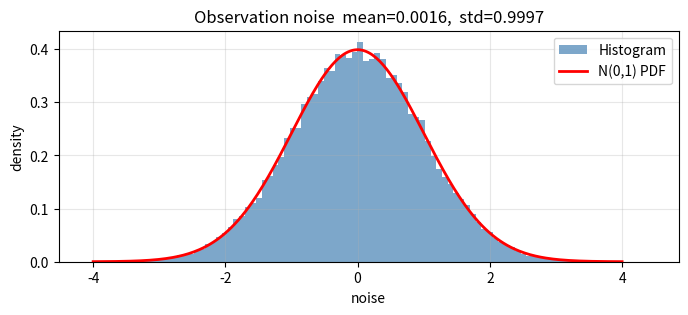
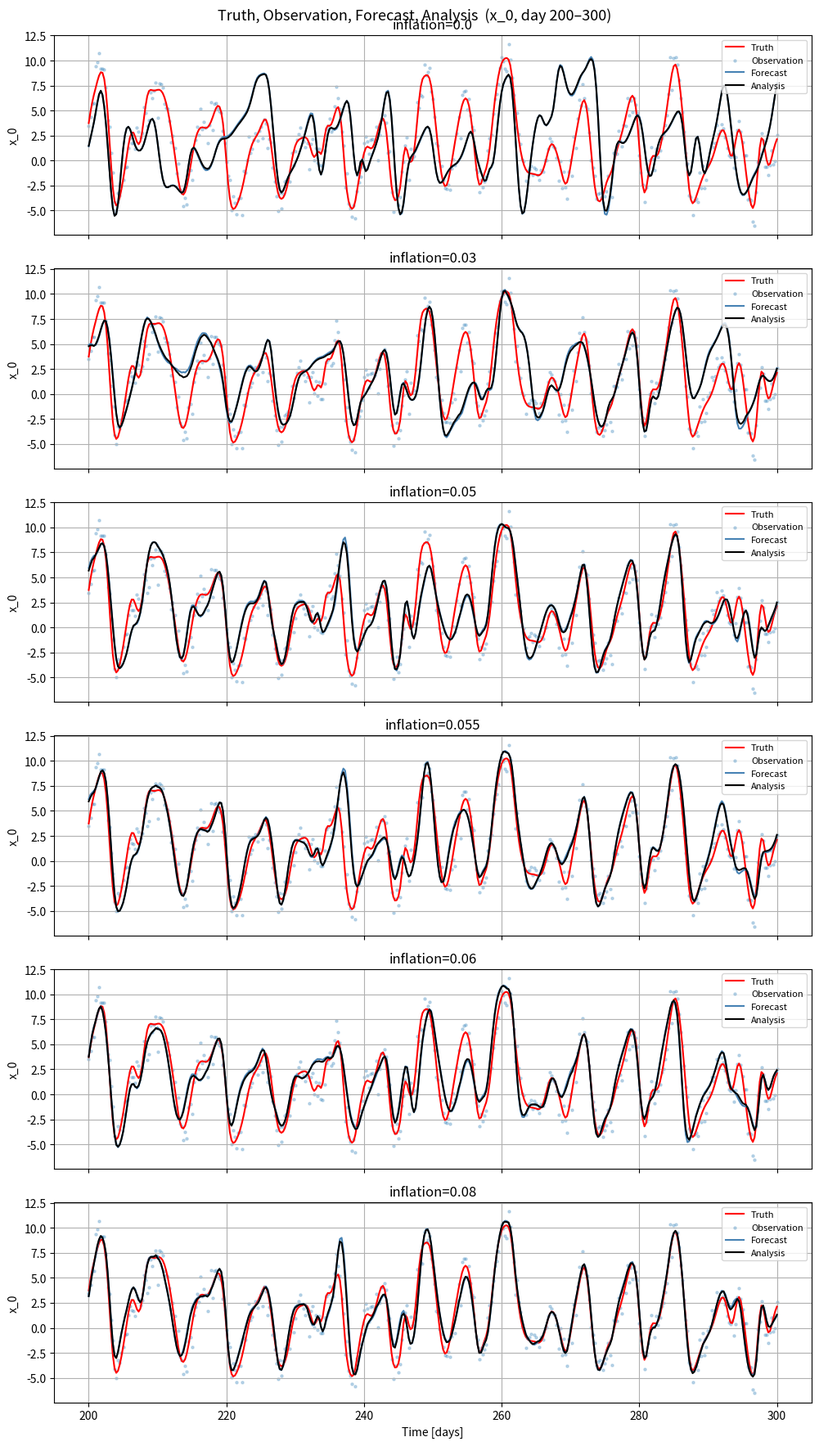
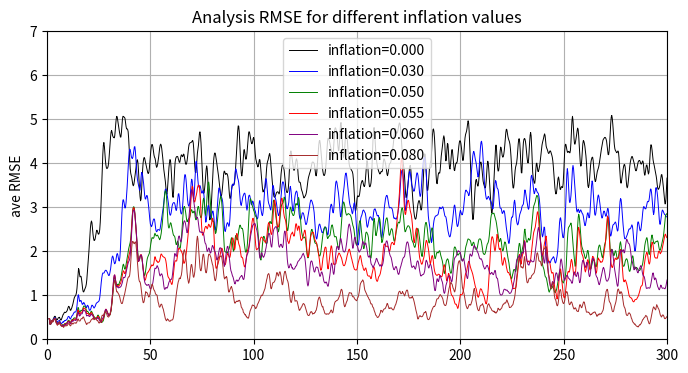
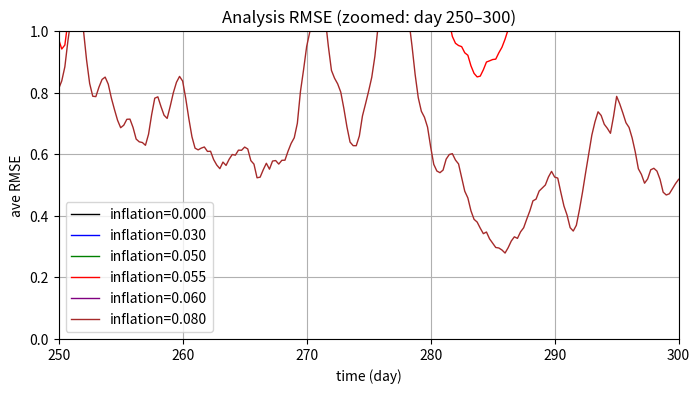
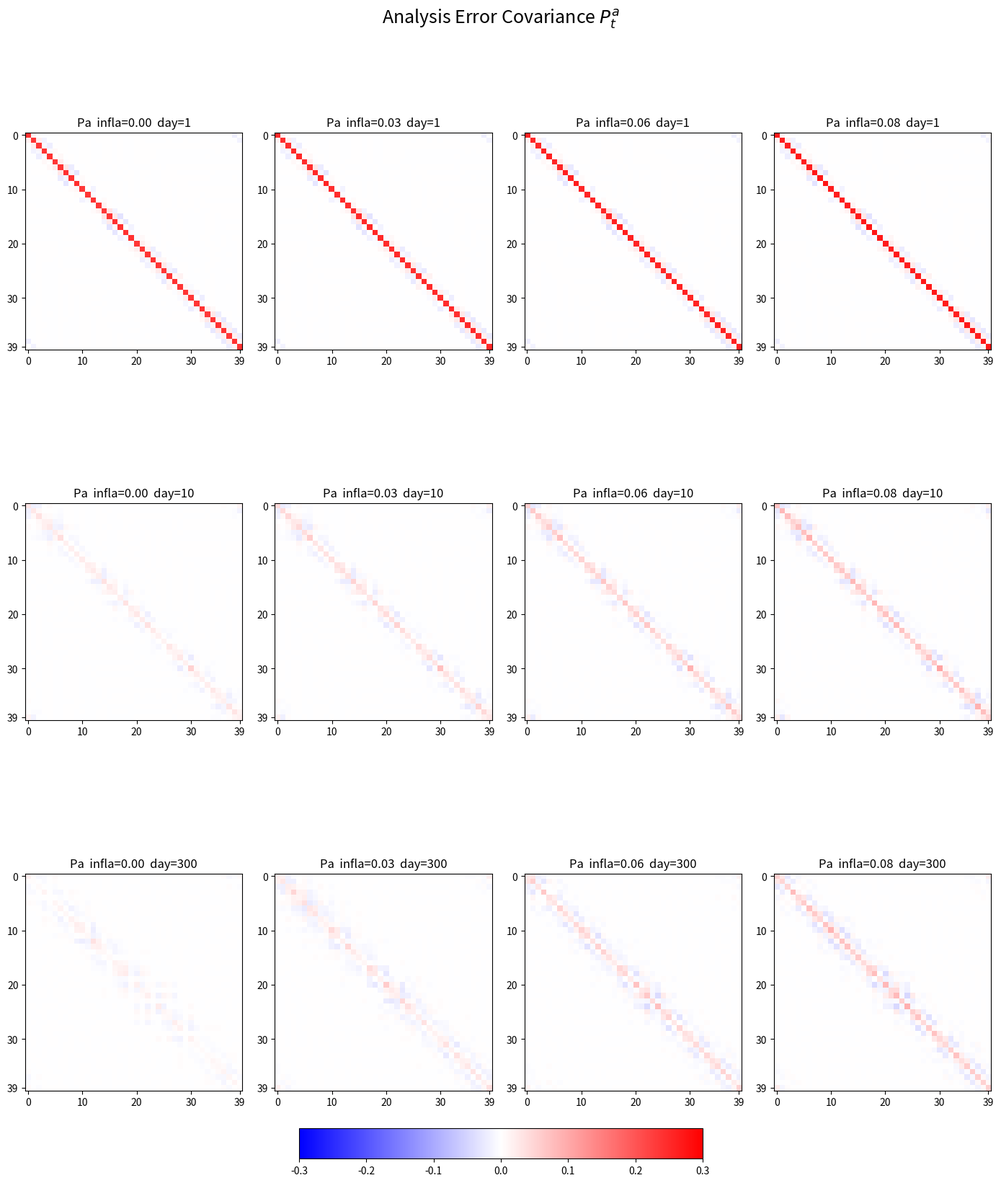
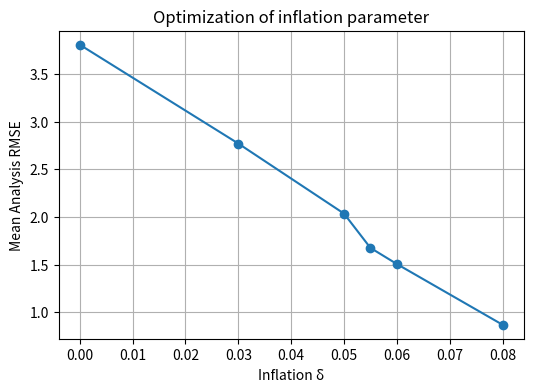
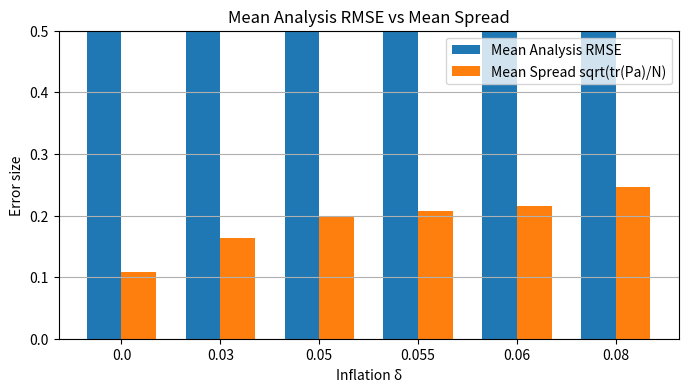
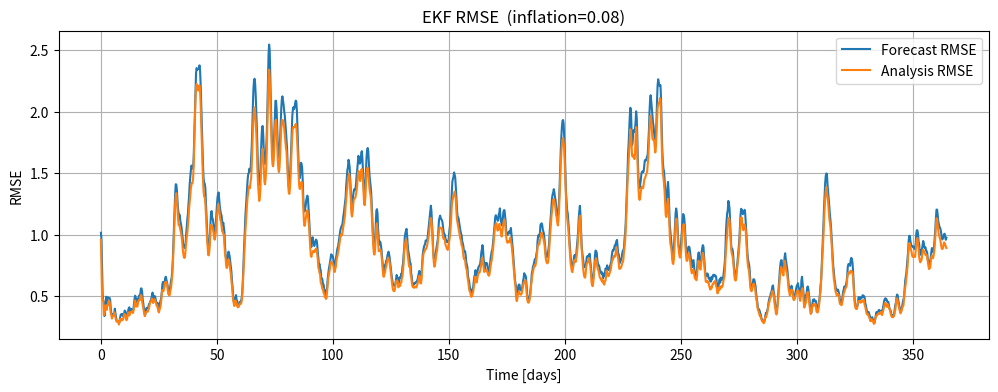

Write Python code to recreate these figures, in order.
"""
Task 4_2: 6時間サイクルのデータ同化システム (Extended Kalman Filter)
task4_da の条件（自前データ生成・dt=0.05）+ task4 の改善済み可視化

KF の式:
  [予報ステップ]
    xb    = M(xa)                            (非線形モデル積分)
    Pb    = M * Pa * M^T                     (予報誤差共分散の時間発展)
    Pb    = (1 + δ) * Pb                    (共分散インフレーション, δ≥0)

  [解析ステップ]
    K     = Pb H^T (H Pb H^T + R)^{-1}      (カルマンゲイン)
    xa    = xb + K (y - H xb)               (解析値)
    Pa    = (I - K H) Pb                    (解析誤差共分散)
"""

import numpy as np
import matplotlib.pyplot as plt
from scipy.stats import norm

# ==============================================================
# Lorenz96 モデル
# ==============================================================
def lorenz96(x, F=8.0):
    N = len(x)
    dxdt = np.zeros(N)
    for i in range(N):
        x_prev2 = x[(i - 2) % N]
        x_prev1 = x[(i - 1) % N]
        x_next1 = x[(i + 1) % N]
        dxdt[i] = (x_next1 - x_prev2) * x_prev1 - x[i] + F
    return dxdt


# RK4
def rk4(x, dt, F=8.0):
    k1 = lorenz96(x, F)
    k2 = lorenz96(x + 0.5 * dt * k1, F)
    k3 = lorenz96(x + 0.5 * dt * k2, F)
    k4 = lorenz96(x + dt * k3, F)
    return x + (dt / 6.0) * (k1 + 2*k2 + 2*k3 + k4)


# ==============================================================
# データ生成（2年積分、前半1年スピンアップ）
# ==============================================================
N = 40
F = 8.0
dt = 0.01           # RK4 精度向上
SIX_HOURS = 0.05    # 6時間 = 0.05 MTU（同化サイクル間隔）
save_every = int(SIX_HOURS / dt)          # 5 steps ごとに保存
steps_per_year = int(73.0 / dt)           # 1年 = 73 MTU → 7300 steps
n_obs = steps_per_year // save_every      # 保存点数 = 1460

total_steps = steps_per_year * 2

x = F * np.ones(N)
x[0] += 0.01  # small perturbation

# 後半1年を5ステップごとに保存 → truth (1460, 40)
truth = np.zeros((n_obs, N))
step = 0
save_idx = 0
for t in range(total_steps):
    x = rk4(x, dt, F)
    step += 1
    # 前半はスピンアップとして捨て、後半1年分を保存
    if step > steps_per_year and (step - steps_per_year) % save_every == 0:
        truth[save_idx] = x
        save_idx += 1

print(f"truth shape: {truth.shape}")

# 観測データ（真値 + N(0,1) ノイズ）
rng = np.random.Generator(np.random.MT19937(seed=42))
noise = rng.normal(loc=0.0, scale=1.0, size=truth.shape)
obs = truth + noise
print(f"obs shape:   {obs.shape}")

# ノイズ確認プロット
plt.figure(figsize=(8, 3))
plt.hist(noise.flatten(), bins=100, density=True, color="steelblue", alpha=0.7, label="Histogram")
x_range = np.linspace(-4, 4, 300)
plt.plot(x_range, norm.pdf(x_range, 0, 1), color="red", lw=2, label="N(0,1) PDF")
plt.xlabel("noise")
plt.ylabel("density")
plt.title(f"Observation noise  mean={noise.mean():.4f},  std={noise.std():.4f}")
plt.legend()
plt.grid(True, alpha=0.3)
plt.show()

# ==============================================================
# Tangent Linear Matrix  δx(t+dt) = M δx(t)
# ==============================================================
def tangent_linear_matrix(x, dt):
    N = len(x)
    M = np.zeros((N, N))
    for j in range(N):
        j_minus2 = (j - 2) % N
        j_minus1 = (j - 1) % N
        j_plus1  = (j + 1) % N
        M[j, j_minus2] = -x[j_minus1] * dt
        M[j, j_minus1] = (x[j_plus1] - x[j_minus2]) * dt
        M[j, j]        = 1.0 - dt
        M[j, j_plus1]  = x[j_minus1] * dt
    return M


# ==============================================================
# EKF cycle
# ==============================================================
def EKF_cycle(xa, Pa, y_obs, dt, F, H, R, inflation):
    # 1. tangent linear matrix (M)
    M = tangent_linear_matrix(xa, dt)

    # 2. forecast state (xb): 6時間分 = save_every ステップ積分
    xb = xa.copy()
    for _ in range(save_every):
        xb = rk4(xb, dt, F)

    # 3. forecast covariance (Pb)
    Pb = M @ Pa @ M.T
    Pb = (1 + inflation) * Pb

    # 4. Kalman Gain
    S = H @ Pb @ H.T + R
    K = Pb @ H.T @ np.linalg.inv(S)

    # 5. analysis
    xa_new = xb + K @ (y_obs - H @ xb)

    # 6. analysis covariance
    I = np.eye(len(xa))
    Pa_new = (I - K @ H) @ Pb

    return xa_new, Pa_new, xb, Pb, K


# ==============================================================
# main loop
# ==============================================================
H = np.eye(N)
R = np.eye(N)

inflation_values = [0.0, 0.03, 0.05, 0.055, 0.06, 0.08]
result = {}

for inflation in inflation_values:
    xa = obs[0].copy()
    Pa = 10 * np.eye(N)

    xb_save      = []
    xa_save      = []
    pb_save      = []
    pa_save      = []
    spread_a_list = []
    rmse_b_list  = []
    rmse_a_list  = []

    for t in range(1, truth.shape[0]):
        xa, Pa, xb, Pb, K = EKF_cycle(xa, Pa, obs[t], dt, F, H, R, inflation)

        xb_save.append(xb.copy())
        xa_save.append(xa.copy())
        pb_save.append(Pb.copy())
        pa_save.append(Pa.copy())
        spread_a_list.append(np.sqrt(np.trace(Pa) / N))
        rmse_b_list.append(np.sqrt(np.mean((xb - truth[t]) ** 2)))
        rmse_a_list.append(np.sqrt(np.mean((xa - truth[t]) ** 2)))

    result[inflation] = {
        "forecast":             np.array(xb_save),
        "analysis":             np.array(xa_save),
        "Pb":                   np.array(pb_save),
        "Pa":                   np.array(pa_save),
        "analysis_spread":      np.array(spread_a_list),
        "mean_analysis_spread": np.mean(spread_a_list),
        "forecast_rmse":        np.array(rmse_b_list),
        "analysis_rmse":        np.array(rmse_a_list),
        "mean_forecast_rmse":   np.mean(rmse_b_list),
        "mean_analysis_rmse":   np.mean(rmse_a_list),
    }

# 結果サマリ
for inflation in inflation_values:
    print(f"inflation={inflation:.3f}  "
          f"Forecast RMSE={result[inflation]['mean_forecast_rmse']:.4f}  "
          f"Analysis RMSE={result[inflation]['mean_analysis_rmse']:.4f}  "
          f"Spread={result[inflation]['mean_analysis_spread']:.4f}")

# ==============================================================
# 可視化
# ==============================================================
time_days = np.arange(1, truth.shape[0]) / 4.0
var = 0

# --- 1. inflation 比較（1つの図にサブプロット）---
start_day = 200
end_day = 300
mask = (time_days >= start_day) & (time_days <= end_day)

fig, axes = plt.subplots(len(inflation_values), 1, figsize=(10, 3 * len(inflation_values)), sharex=True)
fig.suptitle(f"Truth, Observation, Forecast, Analysis  (x_{var}, day {start_day}–{end_day})", fontsize=13)

for ax, inflation in zip(axes, inflation_values):
    xb_s = result[inflation]["forecast"]
    xa_s = result[inflation]["analysis"]
    ax.plot(time_days[mask], truth[1:, var][mask], label="Truth", color="red")
    ax.scatter(time_days[mask], obs[1:, var][mask], label="Observation", s=5, alpha=0.25)
    ax.plot(time_days[mask], xb_s[:, var][mask], label="Forecast", color="steelblue")
    ax.plot(time_days[mask], xa_s[:, var][mask], label="Analysis", color="black")
    ax.set_ylabel(f"x_{var}")
    ax.set_title(f"inflation={inflation}")
    ax.legend(loc="upper right", fontsize=8)
    ax.grid(True)

axes[-1].set_xlabel("Time [days]")
plt.tight_layout()
plt.show()

colors = {
    0.0:   "black",
    0.03:  "blue",
    0.05:  "green",
    0.055: "red",
    0.06:  "purple",
    0.08:  "brown",
}

# --- 2. Analysis RMSE 時系列（全体）---
plt.figure(figsize=(8, 4))
mask = (time_days >= 1) & (time_days <= 300)

for inflation in inflation_values:
    rmse = result[inflation]["analysis_rmse"]
    plt.plot(time_days[mask], rmse[mask], label=f"inflation={inflation:.3f}",
             color=colors[inflation], linewidth=0.7)

plt.xlim(0, 300)
plt.ylim(0, 7)
plt.ylabel("ave RMSE")
plt.title("Analysis RMSE for different inflation values")
plt.legend()
plt.grid(True)
plt.show()

# --- 3. Analysis RMSE 時系列（250–300日 拡大）---
plt.figure(figsize=(8, 4))
mask = (time_days >= 250) & (time_days <= 300)

for inflation in inflation_values:
    rmse = result[inflation]["analysis_rmse"]
    plt.plot(time_days[mask], rmse[mask], label=f"inflation={inflation:.3f}",
             color=colors[inflation], linewidth=1)

plt.xlim(250, 300)
plt.ylim(0, 1)
plt.xlabel("time (day)")
plt.ylabel("ave RMSE")
plt.title("Analysis RMSE (zoomed: day 250–300)")
plt.legend()
plt.grid(True)
plt.show()

# --- 4. 解析誤差共分散 Pa のヒートマップ ---
plot_inflations = [0.0, 0.03, 0.055, 0.08]
plot_days = [1, 10, 300]

fig, axes = plt.subplots(len(plot_days), len(plot_inflations), figsize=(14, 17))
vmin, vmax = -0.3, 0.3

for i, day in enumerate(plot_days):
    idx = int(day * 4) - 1  # 6時間ごとなので1日=4step
    for j, inflation in enumerate(plot_inflations):
        Pa = result[inflation]["Pa"][idx]
        ax = axes[i, j]
        im = ax.imshow(Pa, cmap="bwr", vmin=vmin, vmax=vmax, origin="upper")
        ax.set_title(f"Pa  infla={inflation:.2f}  day={day}")
        ax.set_xticks([0, 10, 20, 30, 39])
        ax.set_yticks([0, 10, 20, 30, 39])

cbar_ax = fig.add_axes([0.3, 0.04, 0.4, 0.025])
plt.suptitle("Analysis Error Covariance $P_t^a$", fontsize=18)
fig.subplots_adjust(bottom=0.05, top=0.90, hspace=0.45, wspace=0.25)
fig.colorbar(im, cax=cbar_ax, pad=0.12, shrink=0.5, orientation="horizontal")
plt.tight_layout()
plt.show()

# --- 5. inflation 最適化（Mean Analysis RMSE vs δ）---
infls = inflation_values
means = [result[i]["mean_analysis_rmse"] for i in infls]

plt.figure(figsize=(6, 4))
plt.plot(infls, means, marker='o')
plt.xlabel("Inflation δ")
plt.ylabel("Mean Analysis RMSE")
plt.title("Optimization of inflation parameter")
plt.grid(True)
plt.show()

# --- 6. Mean RMSE vs Spread 棒グラフ ---
mean_rmse_a  = [result[i]["mean_analysis_rmse"]   for i in inflation_values]
mean_spread_a = [result[i]["mean_analysis_spread"] for i in inflation_values]

x_pos = np.arange(len(inflation_values))
width = 0.35

plt.figure(figsize=(8, 4))
plt.bar(x_pos - width/2, mean_rmse_a,   width, label="Mean Analysis RMSE")
plt.bar(x_pos + width/2, mean_spread_a, width, label="Mean Spread sqrt(tr(Pa)/N)")
plt.xticks(x_pos, [str(i) for i in inflation_values])
plt.xlabel("Inflation δ")
plt.ylabel("Error size")
plt.title("Mean Analysis RMSE vs Mean Spread")
plt.ylim(0, 0.5)
plt.yticks(np.arange(0, 0.51, 0.1))
plt.legend()
plt.grid(axis="y")
plt.show()

# --- 7. RMSE 時系列（最後の inflation）---
last_inflation = inflation_values[-1]
rmse_b_list = result[last_inflation]["forecast_rmse"]
rmse_a_list = result[last_inflation]["analysis_rmse"]
time_days_rmse = np.arange(len(rmse_a_list)) / 4.0

plt.figure(figsize=(12, 4))
plt.plot(time_days_rmse, rmse_b_list, label="Forecast RMSE")
plt.plot(time_days_rmse, rmse_a_list, label="Analysis RMSE")
plt.xlabel("Time [days]")
plt.ylabel("RMSE")
plt.title(f"EKF RMSE  (inflation={last_inflation})")
plt.legend()
plt.grid(True)
plt.show()
